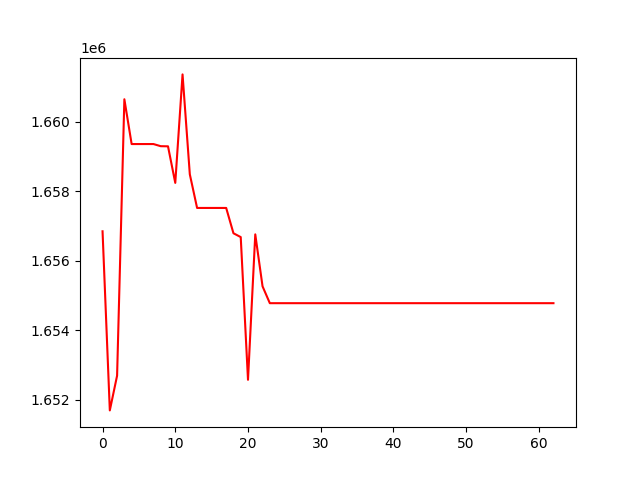

Source data for this figure (header and first rows):
, 0
0, 1656850
1, 1651688
2, 1652689
3, 1660654
4, 1659363
5, 1659363
6, 1659363
7, 1659363
8, 1659302
9, 1659298
10, 1658244
11, 1661370
12, 1658491
13, 1657522
14, 1657522
15, 1657522
16, 1657522
17, 1657522
18, 1656793
19, 1656683
20, 1652570
21, 1656761
22, 1655263
23, 1654778
24, 1654778
25, 1654778
26, 1654778
27, 1654778
28, 1654778
29, 1654778
30, 1654778
31, 1654778
32, 1654778
33, 1654778
34, 1654778
35, 1654778
36, 1654778
37, 1654778
38, 1654778
39, 1654778
40, 1654778
41, 1654778
42, 1654778
43, 1654778
44, 1654778
45, 1654778
46, 1654778
47, 1654778
48, 1654778
49, 1654778
50, 1654778
51, 1654778
52, 1654778
53, 1654778
54, 1654778
55, 1654778
56, 1654778
57, 1654778
58, 1654778
59, 1654778
... 3 more rows
